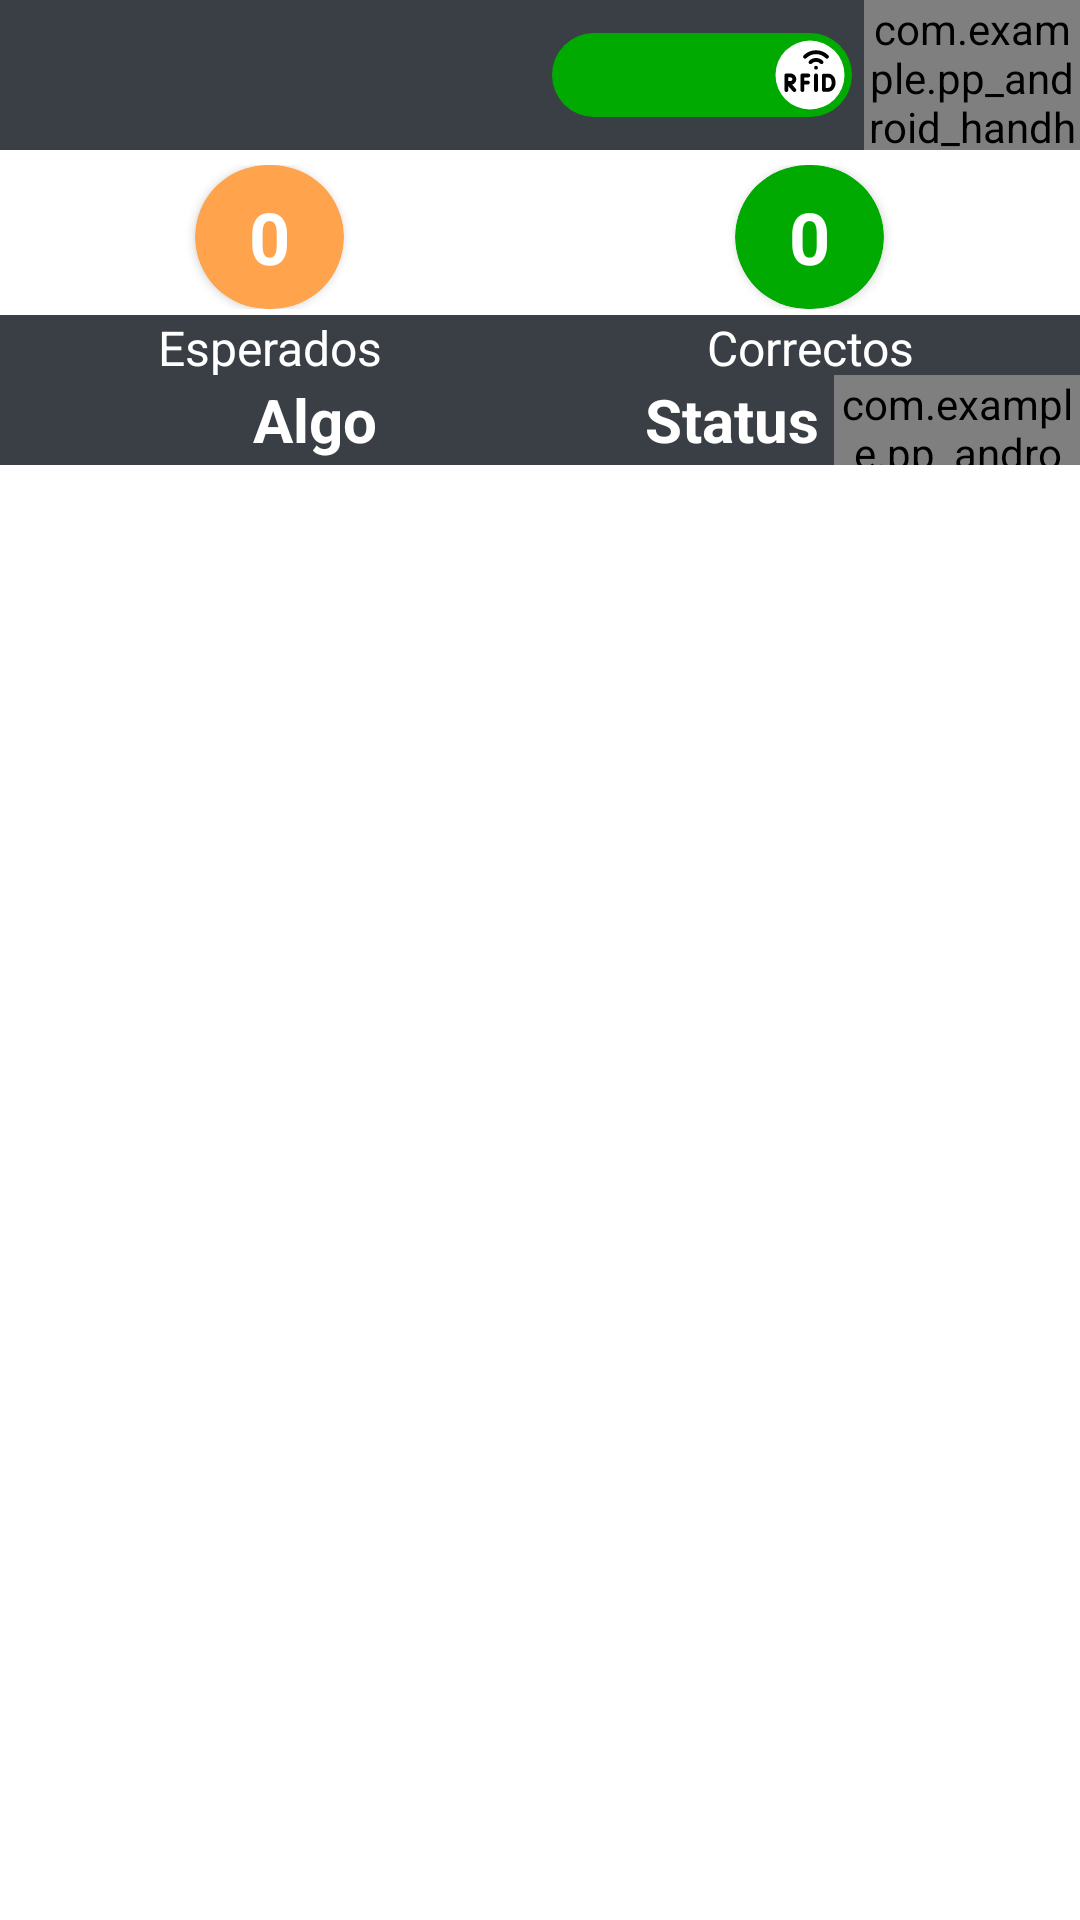

Layout XML and referenced resources for this Android screen:
<!-- AndroidManifest.xml: application theme AppTheme -->
<!-- res/layout/inventario_fragment.xml -->
<?xml version="1.0" encoding="utf-8"?>
<LinearLayout xmlns:android="http://schemas.android.com/apk/res/android"
    xmlns:tools="http://schemas.android.com/tools"
    android:id="@+id/padre"
    android:layout_width="match_parent"
    android:layout_height="match_parent"
    xmlns:app="http://schemas.android.com/apk/res-auto"
    android:orientation="vertical">
    <LinearLayout
        android:layout_width="match_parent"
        android:layout_height="50dp"
        android:background="@color/grisAstlix"
        android:gravity="center"
        android:layout_marginBottom="5dp"
        android:orientation="horizontal">

        <Spinner
            android:id="@+id/indexSpinner"
            android:layout_width="0dp"
            android:layout_height="wrap_content"
            android:layout_weight="10"
            style="@style/SpinnerStyle"/>

        <RelativeLayout
            android:layout_width="0dp"
            android:layout_height="match_parent"
            android:layout_weight="6">

            <androidx.appcompat.widget.SwitchCompat
                android:id="@+id/menu1s1switchRfid"
                android:layout_width="wrap_content"
                android:layout_height="wrap_content"
                android:layout_centerInParent="true"
                android:checked="true"
                android:thumb="@drawable/menu1_switch_thunb"
                app:switchMinWidth="100dp"
                app:track="@drawable/menu1_switch_track" />
        </RelativeLayout>

        <RelativeLayout
            android:id="@+id/butSelectFiltro"
            android:layout_width="0dp"
            android:layout_height="match_parent"
            android:layout_weight="4"
            android:gravity="center"
            android:clickable="true"
            android:focusable="true">

            <com.example.pp_android_handheld_library.view.clases.IconGeneric
                android:layout_width="wrap_content"
                android:layout_height="wrap_content"
                android:layout_gravity="center"
                android:gravity="center"
                android:text="@string/filter"
                android:textColor="@color/white"
                android:textSize="20sp" />
        </RelativeLayout>

    </LinearLayout>
    <LinearLayout
        android:layout_width="match_parent"
        android:layout_height="70dp"
        android:orientation="vertical">
        <LinearLayout
            android:layout_width="match_parent"
            android:layout_height="0dp"
            android:layout_weight="5"
            android:paddingBottom="2dp"
            android:orientation="horizontal">
            <LinearLayout
                android:layout_width="0dp"
                android:layout_height="match_parent"
                android:layout_weight="1"
                android:orientation="vertical">
                <androidx.cardview.widget.CardView
                    android:layout_width="wrap_content"
                    android:layout_height="match_parent"
                    app:cardCornerRadius="25dp"
                    android:layout_gravity="center"
                    app:cardBackgroundColor="@color/faltante">
                    <TextView
                        android:id="@+id/cantFaltanteval"
                        android:layout_width="match_parent"
                        android:layout_height="match_parent"
                        android:gravity="center"
                        android:layout_marginStart="18dp"
                        android:layout_marginEnd="18dp"
                        android:textColor="@color/white"
                        android:text="@string/zero"
                        android:textSize="24sp"
                        android:textStyle="bold"/>
                </androidx.cardview.widget.CardView>
            </LinearLayout>
            <LinearLayout
                android:layout_width="0dp"
                android:layout_height="match_parent"
                android:layout_weight="1"
                android:orientation="vertical">
                <androidx.cardview.widget.CardView
                    android:layout_width="wrap_content"
                    android:layout_height="match_parent"
                    app:cardCornerRadius="25dp"
                    android:layout_gravity="center"
                    app:cardBackgroundColor="@color/bien">
                    <TextView
                        android:id="@+id/cantLeidosval"
                        android:layout_width="match_parent"
                        android:layout_height="match_parent"
                        android:gravity="center"
                        android:layout_marginStart="18dp"
                        android:layout_marginEnd="18dp"
                        android:textColor="@color/white"
                        android:text="@string/zero"
                        android:textSize="24sp"
                        android:textStyle="bold"/>
                </androidx.cardview.widget.CardView>
            </LinearLayout>
        </LinearLayout>
        <LinearLayout
            android:layout_width="match_parent"
            android:layout_height="0dp"
            android:layout_weight="2"
            android:background="@color/grisAstlix"
            android:orientation="horizontal">
            <TextView
                android:layout_width="0dp"
                android:layout_height="match_parent"
                android:layout_weight="1"
                android:text="@string/esperados"
                android:textColor="@color/white"
                android:textSize="16sp"
                android:gravity="center"
                tools:ignore="NestedWeights" />
            <TextView
                android:layout_width="0dp"
                android:layout_height="match_parent"
                android:layout_weight="1"
                android:textColor="@color/white"
                android:text="@string/correctos"
                android:textSize="16sp"
                android:gravity="center"/>
        </LinearLayout>
    </LinearLayout>
    <LinearLayout
        android:layout_width="match_parent"
        android:layout_height="30dp"
        android:background="@color/menu1p"
        android:orientation="horizontal">

        <TextView
            android:id="@+id/encabezado"
            android:layout_width="0dp"
            android:layout_height="wrap_content"
            android:layout_gravity="center"
            android:layout_weight="7"
            android:gravity="center"
            android:text="@string/emptyTxt"
            android:textColor="@color/white"
            android:textSize="20sp"
            android:textStyle="bold"
            tools:ignore="NestedWeights" />

        <LinearLayout
            android:layout_width="0dp"
            android:layout_height="wrap_content"
            android:layout_gravity="center"
            android:gravity="center"
            android:layout_weight="5"
            android:clickable="true"
            android:focusable="true"
            android:orientation="horizontal">

            <TextView
                android:layout_width="wrap_content"
                android:layout_height="wrap_content"
                android:layout_gravity="center"
                android:gravity="center"
                android:layout_marginStart="5dp"
                android:text="@string/status"
                android:textColor="@color/white"
                android:textSize="20sp"
                android:textStyle="bold"
                tools:ignore="NestedWeights" />

            <com.example.pp_android_handheld_library.view.clases.IconGeneric
                android:id="@+id/sortIcon"
                android:layout_marginStart="5dp"
                android:layout_width="wrap_content"
                android:layout_height="wrap_content"
                android:text="@string/sort_down"
                android:textColor="@color/white"
                android:textSize="28sp" />
        </LinearLayout>
    </LinearLayout>

    <androidx.recyclerview.widget.RecyclerView
        android:id="@+id/recyler1"
        android:layout_width="match_parent"
        android:layout_height="wrap_content" />

    <RelativeLayout
        android:id="@+id/menu1ProgresoInv"
        android:layout_width="match_parent"
        android:layout_height="match_parent"
        android:background="@color/grisTrans"
        android:focusable="true"
        android:clickable="true"
        android:visibility="gone">
        <ProgressBar
            android:layout_width="wrap_content"
            android:layout_height="wrap_content"
            android:layout_centerInParent="true"
            android:theme="@style/ProgressBarmenu1p"/>
        <TextView
            android:id="@+id/progreso"
            android:layout_width="wrap_content"
            android:layout_height="wrap_content"
            android:layout_centerInParent="true"
            android:textColor="@color/menu1p"
            android:textStyle="bold"
            android:textSize="16sp"
            android:text="@string/zeroTxt"
            android:visibility="visible"/>
    </RelativeLayout>
</LinearLayout>
<!-- resources referenced by this layout -->
<resources>
  <color name="bien">#00AA00</color>
  <color name="faltante">#ffa34c</color>
  <color name="grisAstlix">#393f44</color>
  <color name="grisTrans">#888e8e8e</color>
  <color name="menu1p">#393f44</color>
  <color name="white">#FFFFFFFF</color>
  <!-- drawable menu1_switch_thunb (drawable) -->
  <?xml version="1.0" encoding="utf-8"?>
  <selector xmlns:android="http://schemas.android.com/apk/res/android">
  
      <item android:state_checked="false"
          android:drawable="@drawable/thumb_bar_code">
  
      </item>
  
      <item android:state_checked="true"
          android:drawable="@drawable/thumb_rfid">
      </item>
  </selector>
  <!-- drawable menu1_switch_track (drawable) -->
  <?xml version="1.0" encoding="utf-8"?>
  <selector xmlns:android="http://schemas.android.com/apk/res/android">
  
      <item android:state_checked="false">
          <shape android:shape="rectangle">
              <solid android:color="@color/faltante"/>
              <corners android:radius="100dp"/>
          </shape>
      </item>
  
      <item android:state_checked="true">
          <shape android:shape="rectangle">
              <solid android:color="@color/bien"/>
              <corners android:radius="100dp"/>
          </shape>
      </item>
  
  </selector>
  <string name="correctos">Correctos</string>
  <string name="emptyTxt">Algo</string>
  <string name="esperados">Esperados</string>
  <string name="status">Status</string>
  <string name="zero">0</string>
  <style name="SpinnerStyle" parent="Widget.AppCompat.Spinner">
          <item name="android:background">@color/verdeAstlix</item>
          <item name="android:textColor">@color/white</item>
  
          
          <item name="android:popupBackground">@color/menu1p</item>
          <item name="android:textColorPrimary">@color/white</item> 
      </style>
  <style name="AppTheme" parent="Theme.MaterialComponents.Light.NoActionBar">
  
          <item name="colorPrimary">@color/verdeAstlix</item>
          <item name="colorPrimaryVariant">@color/verdeAstlix2</item>
          <item name="colorOnPrimary">@color/grisAstlix</item>
  
          <item name="colorSecondary">@color/verdeAstlix</item>
          <item name="colorSecondaryVariant">@color/verdeAstlix2</item>
          <item name="colorOnSecondary">@color/black</item>
          <item name="colorAccent">@color/verdeAstlix</item>
  
          <item name="android:statusBarColor">?attr/colorPrimaryVariant</item>
  
          <item name="android:textColorSecondary">@color/white</item>
  
          <item name="windowActionBar">false</item>
          <item name="windowNoTitle">true</item>
          <item name="colorPrimaryDark">@color/white</item>
  
      </style>
  <!-- drawable thumb_bar_code (drawable) -->
  <?xml version="1.0" encoding="utf-8"?>
  <layer-list xmlns:android="http://schemas.android.com/apk/res/android">
      <item>
          <shape android:shape="oval">
              <solid android:color="@color/white"/>
              <size android:width="28dp"
                  android:height="28dp"/>
              <stroke android:width="2dp"
                  android:color="#00FFFFFF"/>
          </shape>
      </item>
      <item android:drawable="@drawable/ic_barcode"
          android:left="5dp"
          android:right="5dp"
          android:top="5dp"
          android:bottom="5dp"/>
  </layer-list>
  <!-- drawable thumb_rfid (drawable) -->
  <?xml version="1.0" encoding="utf-8"?>
  <layer-list xmlns:android="http://schemas.android.com/apk/res/android">
      <item>
          <shape android:shape="oval">
              <solid android:color="@color/white"/>
              <size android:width="28dp"
                  android:height="28dp"/>
              <stroke android:width="5dp"
                  android:color="#00FFFFFF"/>
          </shape>
      </item>
      <item
          android:drawable="@drawable/rfid_wifi"
          android:left="3dp"
          android:right="3dp"
          android:top="3dp"
          android:bottom="3dp"/>
  
  </layer-list>
  <color name="verdeAstlix">#d0df49</color>
  <color name="verdeAstlix2">#CFDA6F</color>
  <color name="black">#FF000000</color>
</resources>
